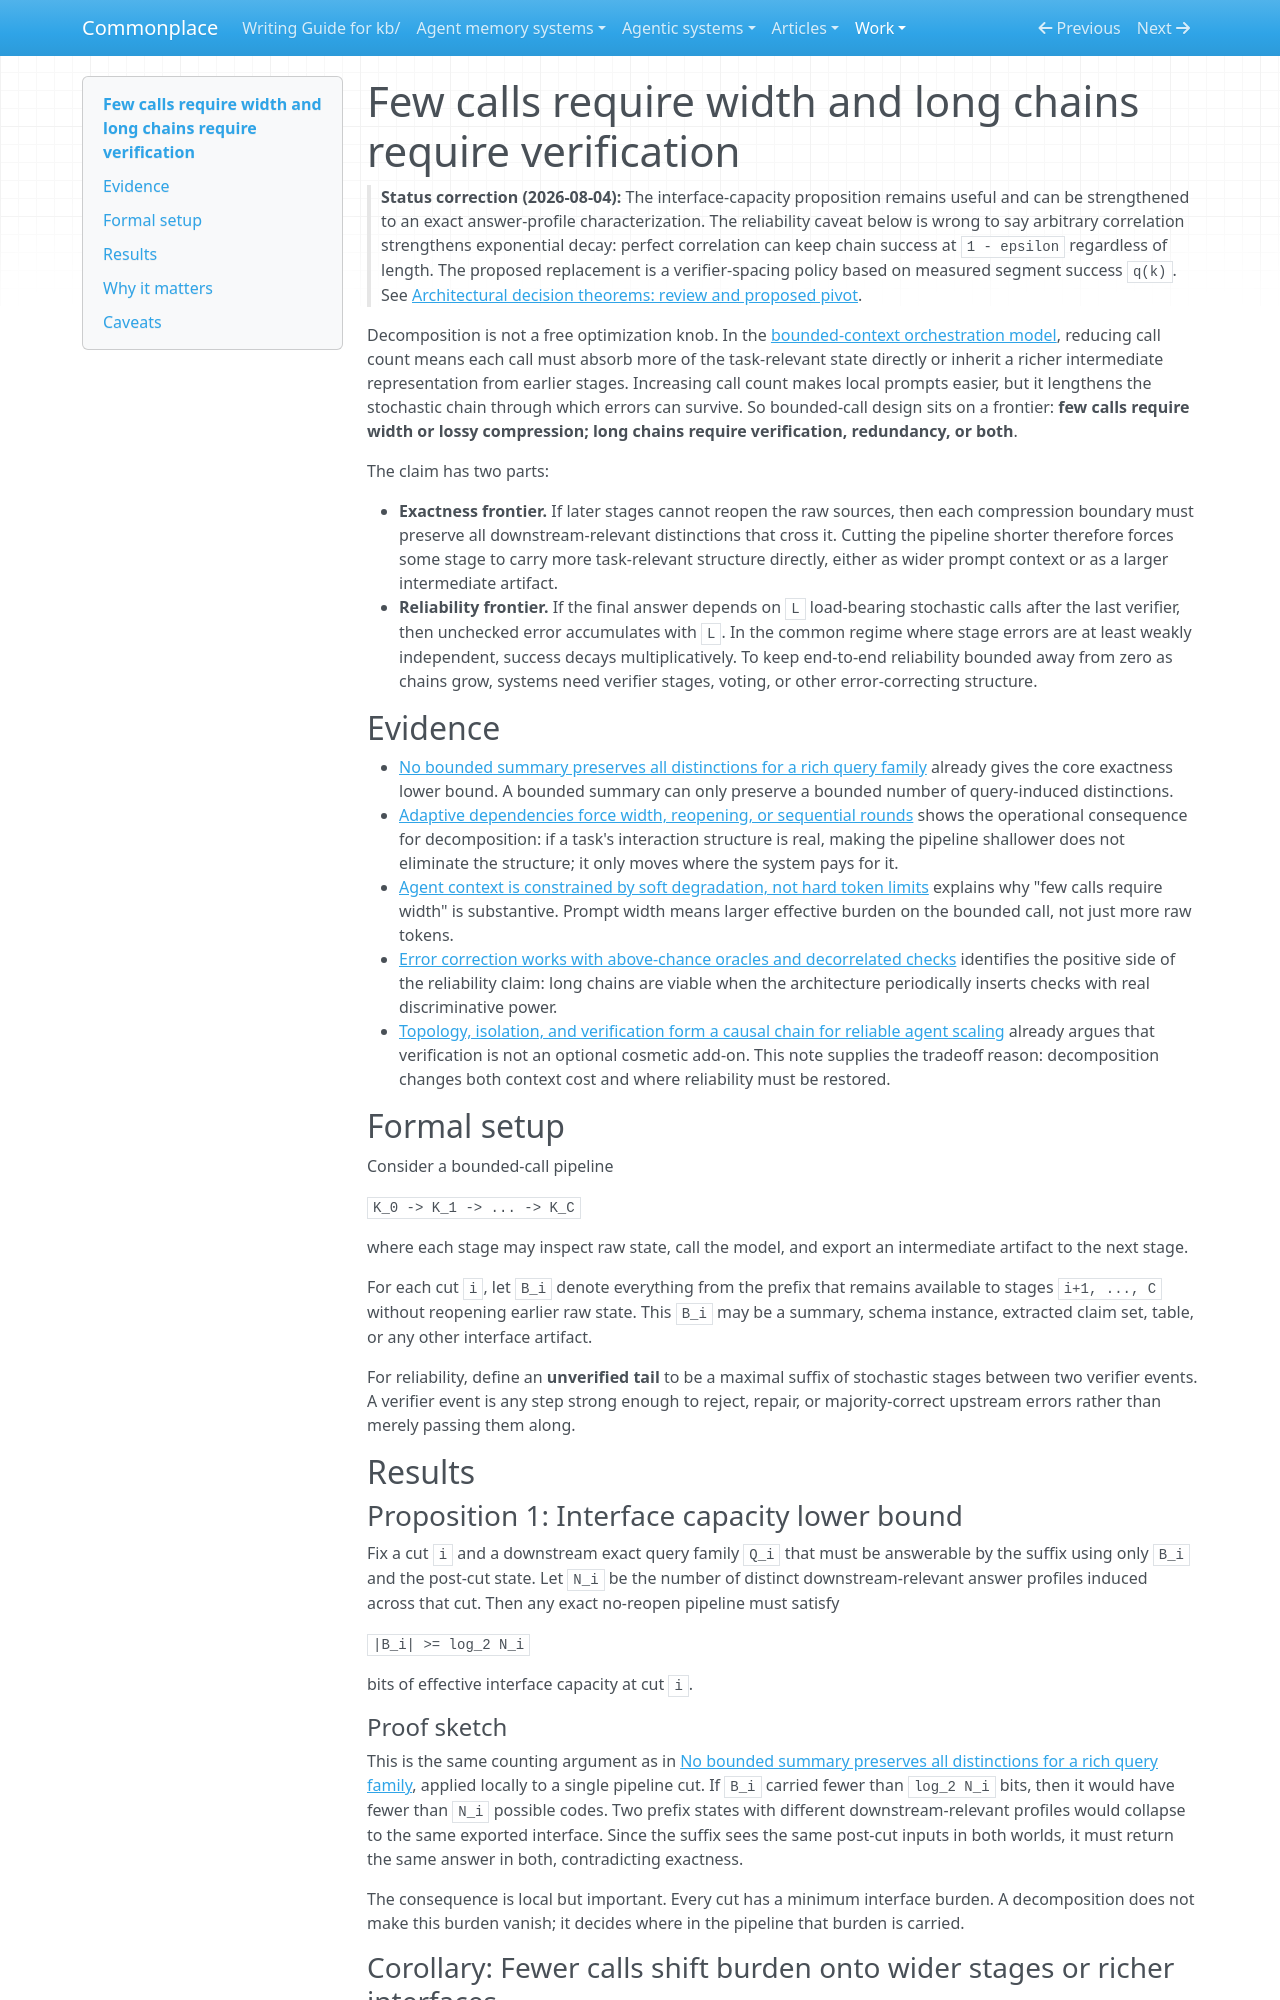

repository: zby/commonplace · page: work/agent-complexity-theory/few-calls-require-width-and-long-chains-require-verification/index.html · generator: mkdocs

---
description: "Working frontier note whose interface bound remains useful but whose reliability caveat needs a correlation correction and verifier-spacing replacement"
type: types/note.md
traits: []
tags: [computational-model, context-engineering, llm-reliability]
---

# Few calls require width and long chains require verification

> **Status correction (2026-08-04):** The interface-capacity proposition remains useful and can be strengthened to an exact answer-profile characterization. The reliability caveat below is wrong to say arbitrary correlation strengthens exponential decay: perfect correlation can keep chain success at `1 - epsilon` regardless of length. The proposed replacement is a verifier-spacing policy based on measured segment success `q(k)`. See [Architectural decision theorems: review and proposed pivot](./architectural-decision-theorems-review.md).

Decomposition is not a free optimization knob. In the [bounded-context orchestration model](../../theory/bounded-context-orchestration-model.md), reducing call count means each call must absorb more of the task-relevant state directly or inherit a richer intermediate representation from earlier stages. Increasing call count makes local prompts easier, but it lengthens the stochastic chain through which errors can survive. So bounded-call design sits on a frontier: **few calls require width or lossy compression; long chains require verification, redundancy, or both**.

The claim has two parts:

- **Exactness frontier.** If later stages cannot reopen the raw sources, then each compression boundary must preserve all downstream-relevant distinctions that cross it. Cutting the pipeline shorter therefore forces some stage to carry more task-relevant structure directly, either as wider prompt context or as a larger intermediate artifact.
- **Reliability frontier.** If the final answer depends on `L` load-bearing stochastic calls after the last verifier, then unchecked error accumulates with `L`. In the common regime where stage errors are at least weakly independent, success decays multiplicatively. To keep end-to-end reliability bounded away from zero as chains grow, systems need verifier stages, voting, or other error-correcting structure.

## Evidence

- [No bounded summary preserves all distinctions for a rich query family](./no-bounded-summary-preserves-all-distinctions-for-a-rich-query-family.md) already gives the core exactness lower bound. A bounded summary can only preserve a bounded number of query-induced distinctions.
- [Adaptive dependencies force width, reopening, or sequential rounds](./adaptive-dependencies-force-width-reopening-or-sequential-rounds.md) shows the operational consequence for decomposition: if a task's interaction structure is real, making the pipeline shallower does not eliminate the structure; it only moves where the system pays for it.
- [Agent context is constrained by soft degradation, not hard token limits](../../theory/soft-degradation-often-binds-before-the-hard-cap-when-evidence-fits.md) explains why "few calls require width" is substantive. Prompt width means larger effective burden on the bounded call, not just more raw tokens.
- [Error correction works with above-chance oracles and decorrelated checks](../../theory/error-correction-works-above-chance-oracles-with-decorrelated-checks.md) identifies the positive side of the reliability claim: long chains are viable when the architecture periodically inserts checks with real discriminative power.
- [Topology, isolation, and verification form a causal chain for reliable agent scaling](../../theory/topology-isolation-and-verification-form-a-causal-chain-for-reliable.md) already argues that verification is not an optional cosmetic add-on. This note supplies the tradeoff reason: decomposition changes both context cost and where reliability must be restored.

## Formal setup

Consider a bounded-call pipeline

`K_0 -> K_1 -> ... -> K_C`

where each stage may inspect raw state, call the model, and export an intermediate artifact to the next stage.

For each cut `i`, let `B_i` denote everything from the prefix that remains available to stages `i+1, ..., C` without reopening earlier raw state. This `B_i` may be a summary, schema instance, extracted claim set, table, or any other interface artifact.

For reliability, define an **unverified tail** to be a maximal suffix of stochastic stages between two verifier events. A verifier event is any step strong enough to reject, repair, or majority-correct upstream errors rather than merely passing them along.

## Results

### Proposition 1: Interface capacity lower bound

Fix a cut `i` and a downstream exact query family `Q_i` that must be answerable by the suffix using only `B_i` and the post-cut state. Let `N_i` be the number of distinct downstream-relevant answer profiles induced across that cut. Then any exact no-reopen pipeline must satisfy

`|B_i| >= log_2 N_i`

bits of effective interface capacity at cut `i`.
